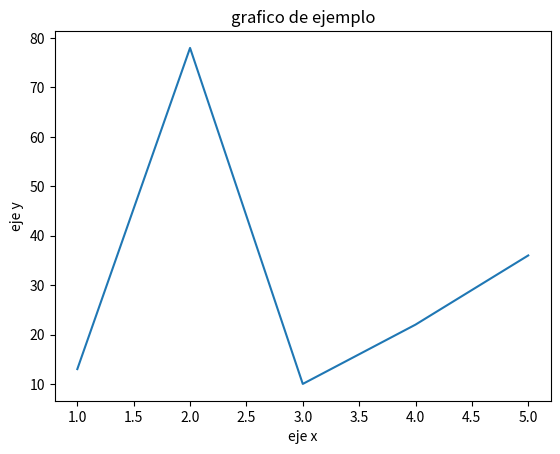

The matplotlib source for this figure:
import pandas as pd
import matplotlib.pyplot as plt #importar libreria
x = [1,2,3,4,5]
y = [13,78,10,22,36] # datos
plt.plot(x,y) # graficar 
plt.xlabel("eje x")
plt.ylabel("eje y")
plt.title("grafico de ejemplo")
plt.show() # mostrar